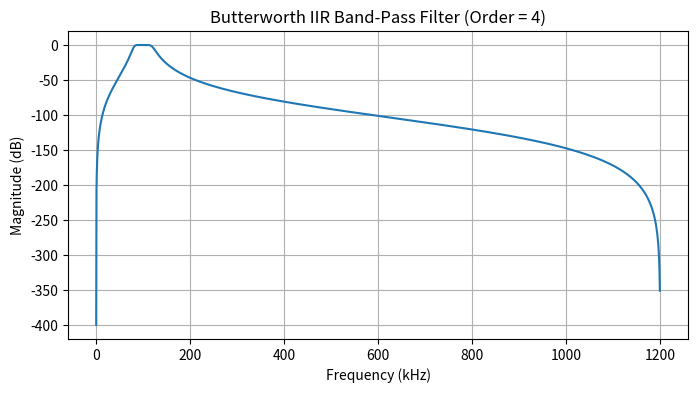

Python code for this plot:
"""
Butterworth band-pass filter

Great for maximally flat frequency response, no ripple
"""

from scipy.signal import butter, sosfilt, sosfreqz
import matplotlib.pyplot as plt
import numpy as np

#-----------------------------
#Params
#-----------------------------
fs = 2.4e6 # 2.4 MHz Sampling rate
lowcut = 80e3 # 80 kHz Lower cut-off frequency
highcut = 120e3 # 120kHz Upper cutoff frequency
order = 4 # Filter order controlling steepness

#-----------------------------
#Filter
#-----------------------------
sos = butter(order, [lowcut,highcut], btype='bandpass', fs=fs, output='sos')

#-----------------------------
#Plot
#-----------------------------

w, h = sosfreqz(sos, worN=2048, fs=fs)

plt.figure(figsize=(8, 4))
plt.plot(w/1e3, 20 * np.log10(np.abs(h) + 1e-20)) #prevent divide by zero error
plt.title(f"Butterworth IIR Band-Pass Filter (Order = {order})")
plt.xlabel("Frequency (kHz)")
plt.ylabel("Magnitude (dB)")
plt.grid(True)
plt.show()
